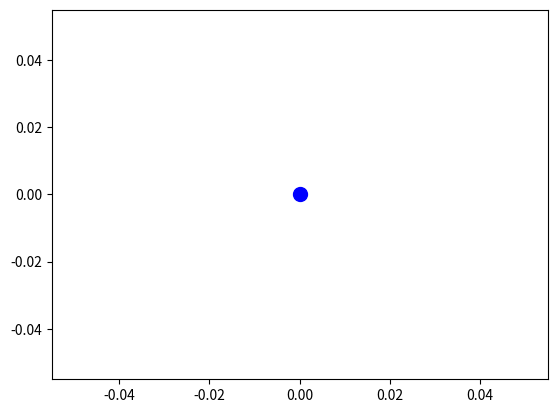

Source code (Python):
import numpy as np
import  matplotlib.pyplot as plt

a = [[0,0],[1,0]]
c = [0,0]
b = np.asarray(a)
plt.scatter(b[0][0],b[0][1] ,color = 'blue',s=100,)
plt.show()